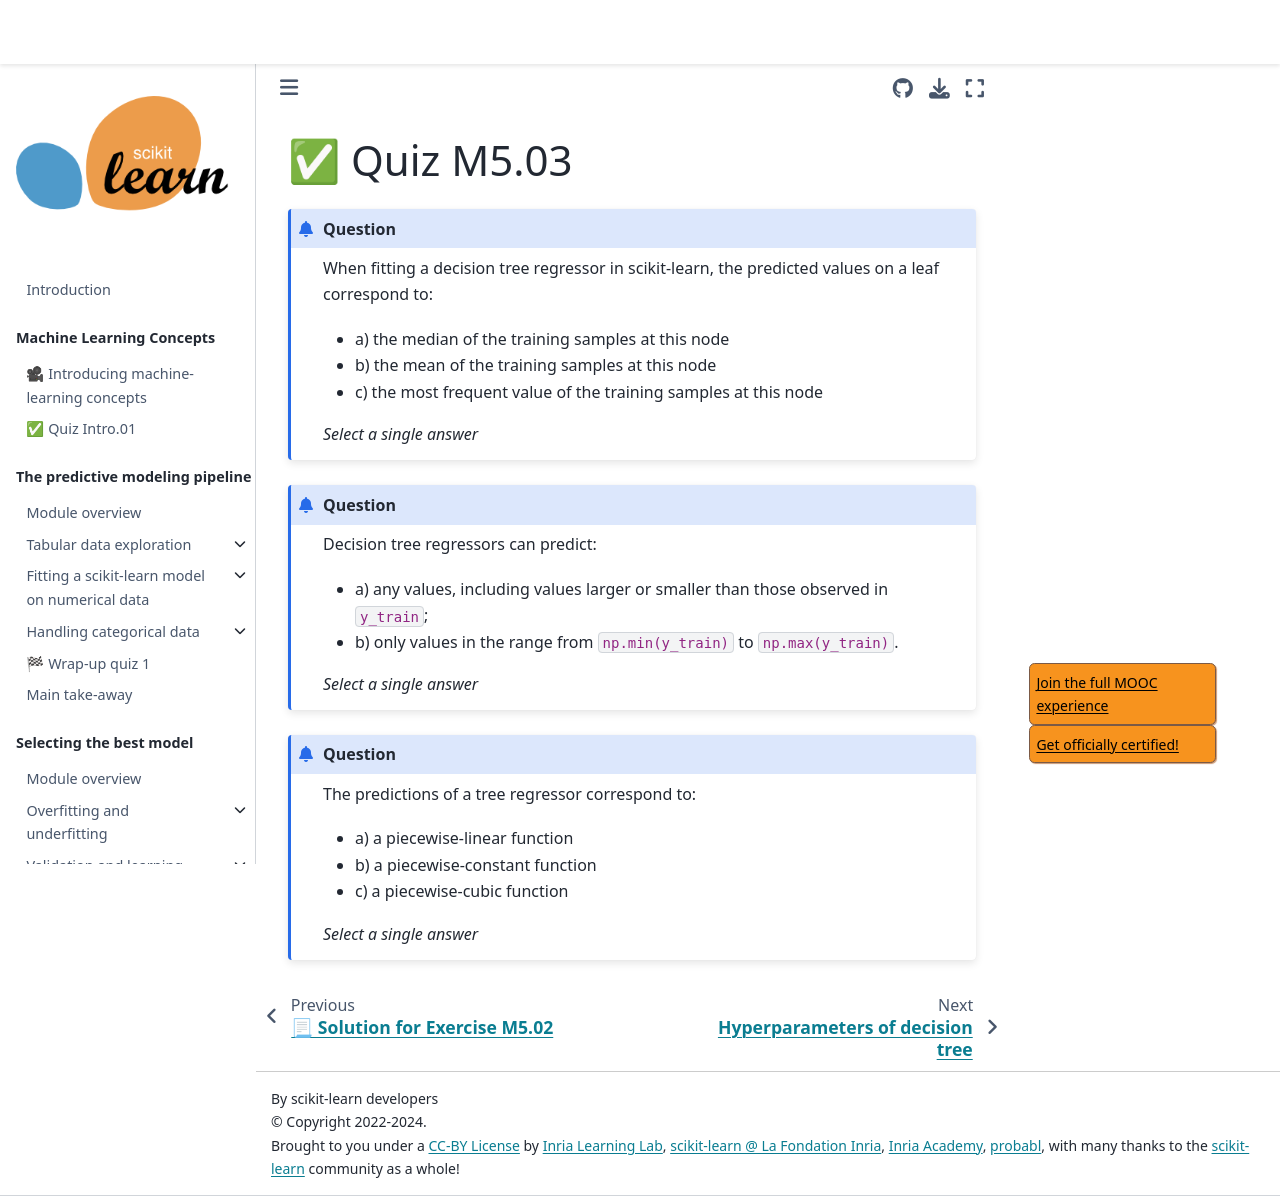

repository: INRIA/scikit-learn-mooc · page: trees/trees_quiz_m5_03.html · generator: jekyll

# ✅ Quiz M5.03

```{admonition} Question
When fitting a decision tree regressor in scikit-learn, the predicted values on
a leaf correspond to:

- a) the median of the training samples at this node
- b) the mean of the training samples at this node
- c) the most frequent value of the training samples at this node

_Select a single answer_
```

+++

```{admonition} Question
Decision tree regressors can predict:

- a) any values, including values larger or smaller than those observed in `y_train`;
- b) only values in the range from `np.min(y_train)` to `np.max(y_train)`.

_Select a single answer_
```

+++

```{admonition} Question
The predictions of a tree regressor correspond to:

- a) a piecewise-linear function
- b) a piecewise-constant function
- c) a piecewise-cubic function

_Select a single answer_
```
